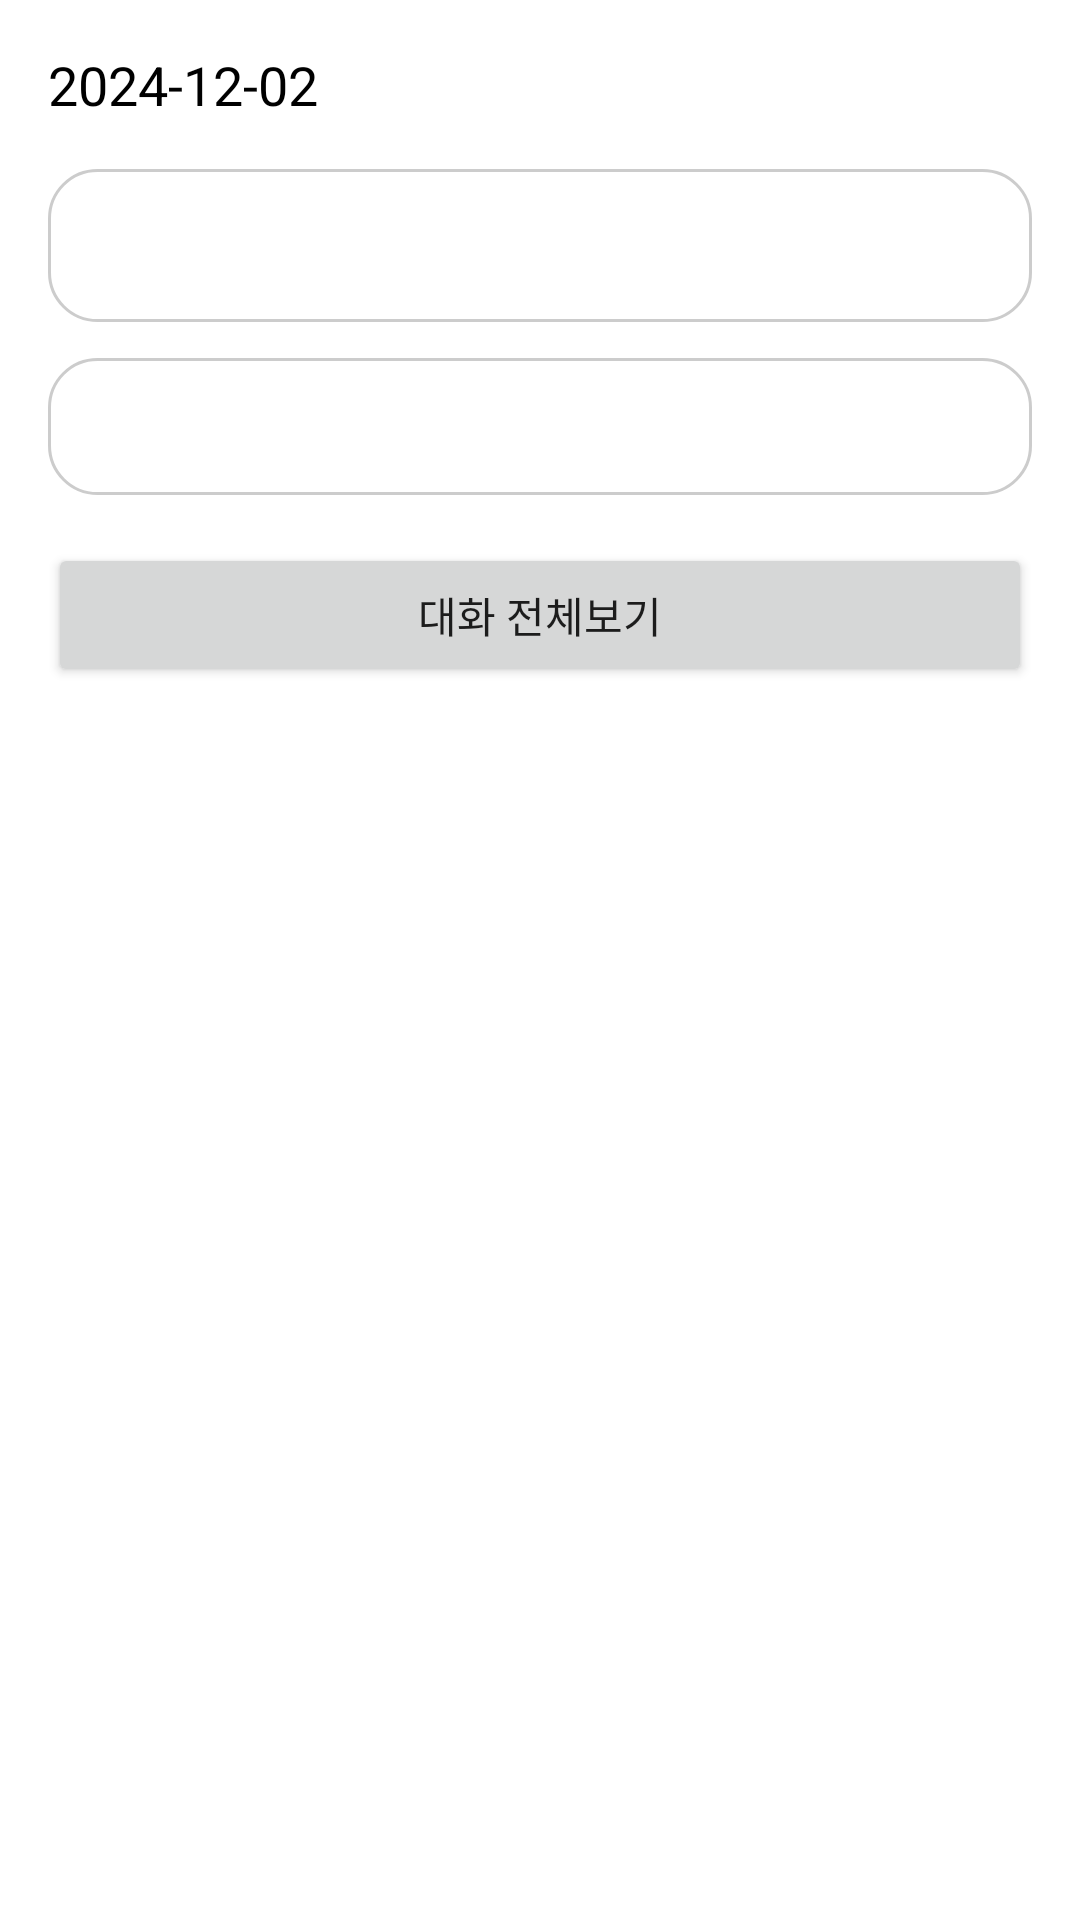

Reconstruct the res/layout file that produces this screen, plus the resources it refers to.
<!-- AndroidManifest.xml: application theme Theme.Melissa -->
<!-- res/layout/activity_view_diary.xml -->
<?xml version="1.0" encoding="utf-8"?>
<ScrollView xmlns:android="http://schemas.android.com/apk/res/android"
    android:layout_width="match_parent"
    android:layout_height="match_parent"
    android:padding="16dp"
    android:background="@color/white">

    <LinearLayout
        android:layout_width="match_parent"
        android:layout_height="wrap_content"
        android:orientation="vertical">

        
        <TextView
            android:id="@+id/tv_date"
            android:layout_width="wrap_content"
            android:layout_height="wrap_content"
            android:layout_marginBottom="16dp"
            android:textSize="18sp"
            android:textColor="@color/black"
            android:text="2024-12-02" />

        
        <TextView
            android:id="@+id/tv_title"
            android:layout_width="match_parent"
            android:layout_height="wrap_content"
            android:textSize="20sp"
            android:textColor="@color/black"
            android:textStyle="bold"
            android:padding="12dp"
            android:layout_marginBottom="12dp"
            android:background="@drawable/rounded_edittext_background" />

        
        <TextView
            android:id="@+id/tv_content"
            android:layout_width="match_parent"
            android:layout_height="wrap_content"
            android:padding="12dp"
            android:textSize="16sp"
            android:background="@drawable/rounded_edittext_background"
            android:scrollbars="vertical" />

        
        <Button
            android:id="@+id/btn_view_conversation"
            android:layout_width="match_parent"
            android:layout_height="wrap_content"
            android:layout_gravity="end"
            android:layout_marginTop="16dp"

            android:text="대화 전체보기" />
    </LinearLayout>
</ScrollView>
<!-- resources referenced by this layout -->
<resources>
  <color name="black">#FF000000</color>
  <color name="white">#FFFFFFFF</color>
  <!-- drawable rounded_edittext_background (drawable) -->
  <?xml version="1.0" encoding="utf-8"?>
  <shape xmlns:android="http://schemas.android.com/apk/res/android">
      <solid android:color="#FFFFFF" />
      <corners android:radius="16dp" />
      <stroke android:width="1dp" android:color="#CCCCCC" />
  </shape>
  <style name="Theme.Melissa" parent="Theme.MaterialComponents.DayNight.NoActionBar">
          
          <item name="colorPrimary">@color/purple_500</item>
          <item name="colorPrimaryVariant">@color/purple_700</item>
          <item name="colorOnPrimary">@color/white</item>
          
          <item name="colorSecondary">@color/teal_200</item>
          <item name="colorSecondaryVariant">@color/teal_700</item>
          <item name="colorOnSecondary">@color/black</item>
          
          <item name="android:statusBarColor">?attr/colorPrimaryVariant</item>
          
      </style>
  <color name="purple_500">#FF6200EE</color>
  <color name="purple_700">#FF3700B3</color>
  <color name="teal_200">#FF03DAC5</color>
  <color name="teal_700">#FF018786</color>
</resources>
